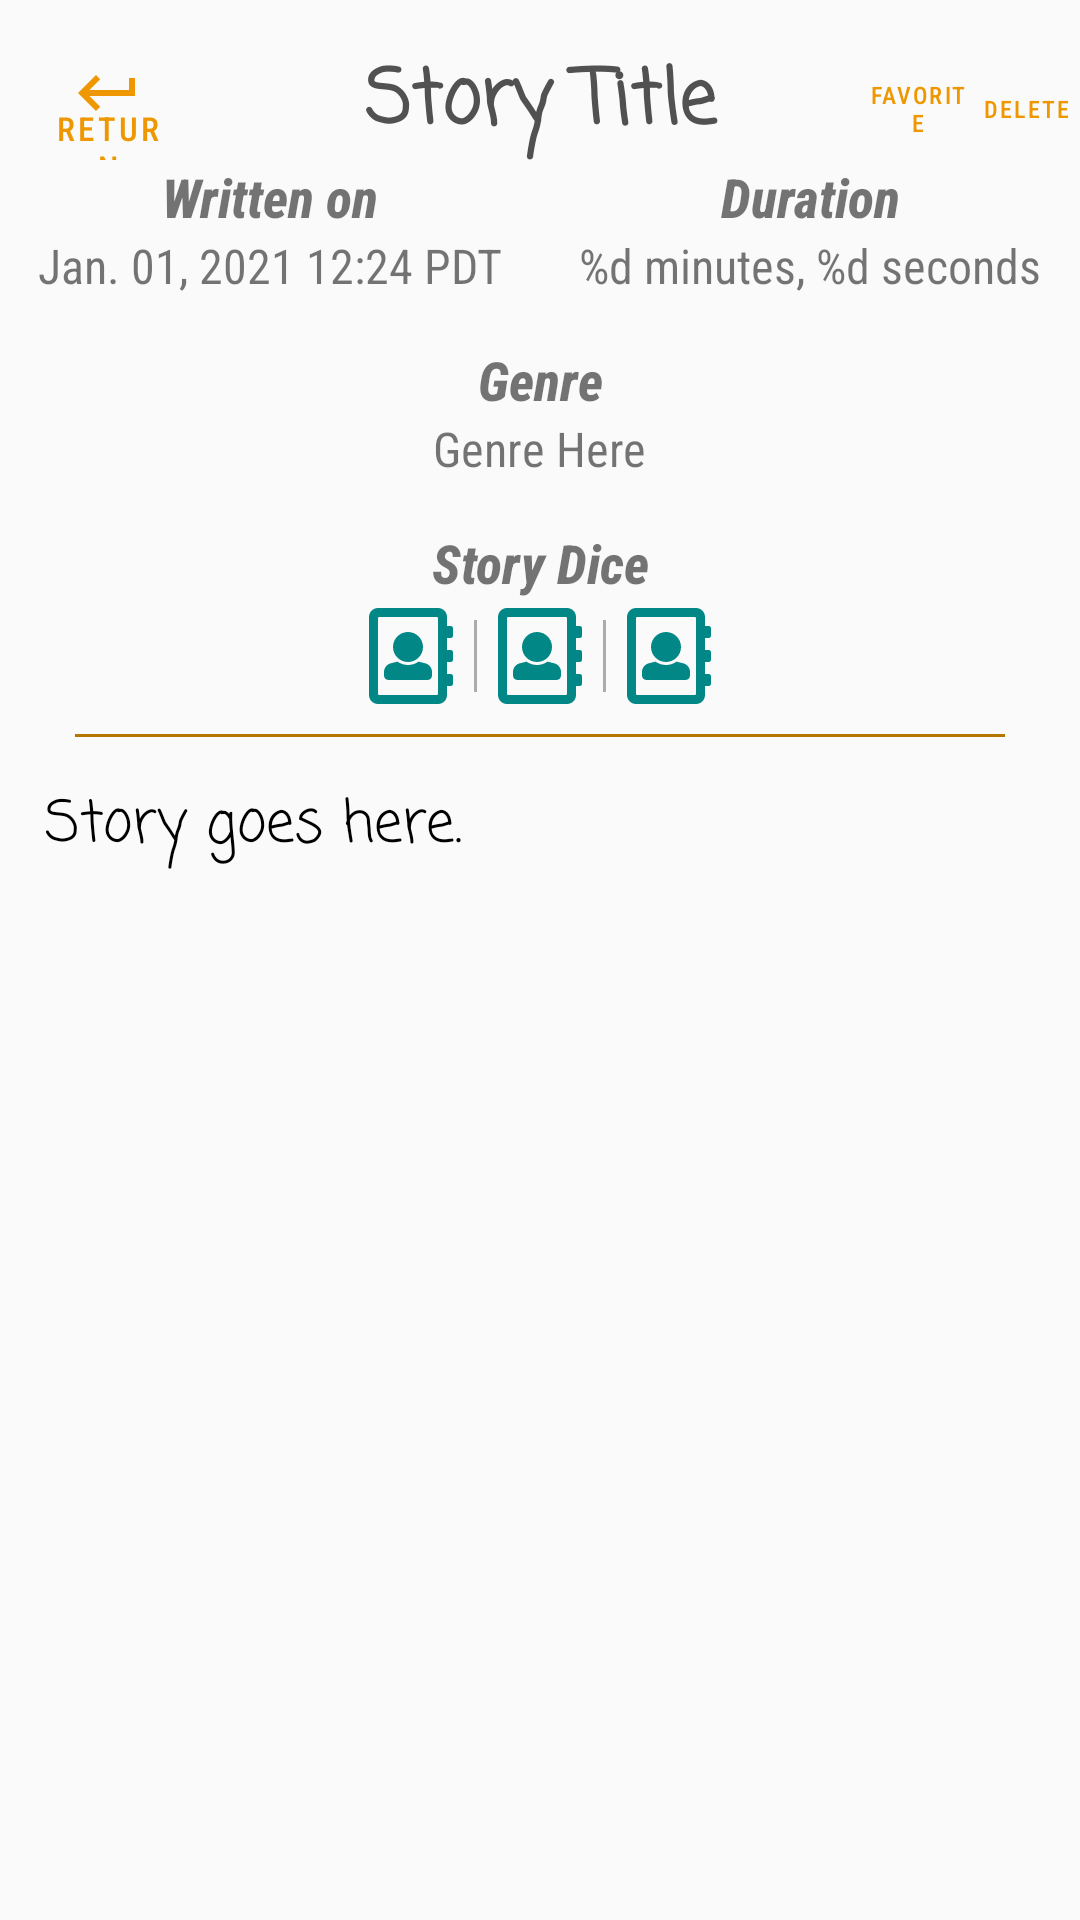

Produce the Android XML layout that renders to this screen, including the resource entries it uses.
<!-- AndroidManifest.xml: application theme Theme.EasyWriter -->
<!-- res/layout/fragment_free_write_details.xml -->
<?xml version="1.0" encoding="utf-8"?>
<androidx.constraintlayout.widget.ConstraintLayout xmlns:android="http://schemas.android.com/apk/res/android"
    xmlns:tools="http://schemas.android.com/tools"
    android:layout_width="match_parent"
    android:layout_height="match_parent"
    xmlns:app="http://schemas.android.com/apk/res-auto"
    tools:context=".controllers.FreeWriteDetailsFragment">

    <Button
        android:id="@+id/exit_detail_button"
        style="@style/Button_Bottom_Caption"
        app:layout_constraintTop_toTopOf="parent"
        app:layout_constraintLeft_toLeftOf="parent"
        app:layout_constraintRight_toLeftOf="@id/detail_story_name"
        app:layout_constraintBottom_toTopOf="@id/timestamp_header"
        android:drawableTop="@drawable/return_icon"
        android:paddingBottom="0dp"
        android:text="RETURN"
        app:layout_constraintHorizontal_weight="2"
        />


    <TextView
        android:id="@+id/detail_story_name"
        android:layout_width="0dp"
        android:layout_height="wrap_content"
        android:text="Story Title"
        style="@style/Header2"
        android:autoSizeTextType="uniform"
        android:layout_marginTop="15dp"
        app:layout_constraintTop_toTopOf="parent"
        app:layout_constraintLeft_toRightOf="@id/exit_detail_button"
        app:layout_constraintRight_toLeftOf="@id/favorite_button"
        android:maxLines="1"
        app:layout_constraintHorizontal_weight="6"/>

    <Button
        android:id="@+id/favorite_button"
        style="@style/Button_Bottom_Caption"
        app:layout_constraintTop_toTopOf="parent"
        app:layout_constraintLeft_toRightOf="@id/detail_story_name"
        app:layout_constraintRight_toRightOf="@id/recycle_button"
        app:layout_constraintBottom_toTopOf="@id/duration_header"
        android:drawableTop="@drawable/favorite_line"
        android:drawablePadding="-4dp"
        android:text="Favorite"
        android:textSize="8sp"
        android:paddingBottom="0dp"
        android:paddingHorizontal="0dp"
        app:layout_constraintHorizontal_weight="1"
        />

    <Button
        android:id="@+id/recycle_button"
        style="@style/Button_Bottom_Caption"
        app:layout_constraintTop_toTopOf="parent"
        app:layout_constraintLeft_toRightOf="@id/favorite_button"
        app:layout_constraintRight_toRightOf="parent"
        app:layout_constraintBottom_toTopOf="@id/duration_header"
        android:drawableTop="@drawable/delete"
        android:drawablePadding="-4dp"
        android:text="Delete"
        android:textSize="8sp"
        android:paddingBottom="0dp"
        android:paddingHorizontal="0dp"
        app:layout_constraintHorizontal_weight="1"
        />


    <TextView
        android:id="@+id/timestamp_header"
        android:layout_width="0dp"
        android:layout_height="wrap_content"
        android:fontFamily="sans-serif-condensed-medium"
        android:text="Written on"
        android:textSize="18dp"
        android:textStyle="italic|bold"
        app:layout_constraintTop_toBottomOf="@id/detail_story_name"
        app:layout_constraintLeft_toLeftOf="parent"
        app:layout_constraintRight_toLeftOf="@id/duration_header"
        app:layout_constraintHorizontal_weight="1"
        android:gravity="center"
        />

    <TextView
        android:id="@+id/duration_header"
        android:layout_width="0dp"
        android:layout_height="wrap_content"
        android:textSize="18dp"
        android:text="Duration"
        android:textStyle="italic|bold"
        android:fontFamily="sans-serif-condensed-medium"
        app:layout_constraintLeft_toRightOf="@id/timestamp_header"
        app:layout_constraintRight_toRightOf="parent"
        app:layout_constraintTop_toBottomOf="@id/detail_story_name"
        app:layout_constraintHorizontal_weight="1"
        android:gravity="center"
        />

    <TextView
        android:id="@+id/timestamp_textview"
        android:layout_width="0dp"
        android:layout_height="wrap_content"
        android:text="Jan. 01, 2021 12:24 PDT"
        android:textSize="16dp"
        android:textFontWeight="450"
        app:layout_constraintTop_toBottomOf="@id/timestamp_header"
        app:layout_constraintLeft_toLeftOf="parent"
        app:layout_constraintRight_toLeftOf="@id/duration_textview"
        android:fontFamily="sans-serif-condensed-medium"
        app:layout_constraintHorizontal_weight="1"
        android:gravity="center"
        />



    <TextView
        android:id="@+id/duration_textview"
        android:layout_width="0dp"
        android:layout_height="wrap_content"
        android:text="@string/detail_duration_string"
        android:textSize="16dp"
        android:fontFamily="sans-serif-condensed-medium"
        android:textFontWeight="450"
        app:layout_constraintLeft_toRightOf="@id/timestamp_textview"
        app:layout_constraintRight_toRightOf="parent"
        app:layout_constraintTop_toBottomOf="@id/duration_header"
        app:layout_constraintHorizontal_weight="1"
        android:gravity="center"
        />

    <TextView
        android:id="@+id/genre_header"
        android:layout_width="wrap_content"
        android:layout_height="wrap_content"
        android:textSize="18dp"
        android:text="Genre"
        android:textStyle="italic|bold"
        android:fontFamily="sans-serif-condensed-medium"
        android:layout_marginTop="15dp"
        app:layout_constraintLeft_toLeftOf="parent"
        app:layout_constraintRight_toRightOf="parent"
        app:layout_constraintTop_toBottomOf="@id/duration_textview"/>

    <TextView
        android:id="@+id/genre_textview"
        android:layout_width="wrap_content"
        android:layout_height="wrap_content"
        android:text="Genre Here"
        android:textSize="16dp"
        android:fontFamily="sans-serif-condensed-medium"
        android:textFontWeight="450"
        app:layout_constraintLeft_toLeftOf="parent"
        app:layout_constraintRight_toRightOf="parent"
        app:layout_constraintTop_toBottomOf="@id/genre_header"/>

    <TextView
        android:id="@+id/story_dice_header"
        android:layout_width="wrap_content"
        android:layout_height="wrap_content"
        android:text="Story Dice"
        android:textSize="18dp"
        android:textStyle="italic|bold"
        android:fontFamily="sans-serif-condensed-medium"
        app:layout_constraintLeft_toLeftOf="parent"
        app:layout_constraintRight_toRightOf="parent"
        app:layout_constraintTop_toBottomOf="@id/genre_textview"
        android:layout_marginTop="15dp"
        />

    <androidx.appcompat.widget.LinearLayoutCompat
        android:id="@+id/story_dice_container_detailview"
        android:layout_width="wrap_content"
        android:layout_height="32dp"
        app:layout_constraintLeft_toLeftOf="parent"
        app:layout_constraintRight_toRightOf="parent"
        app:layout_constraintTop_toBottomOf="@id/story_dice_header"
        android:gravity="center_horizontal"
        app:divider="@drawable/vertical_divider"
        app:showDividers="middle"
        app:dividerPadding="4dip"
        android:layout_marginTop="3dp"
        >
        <ImageView
            android:layout_width="32dp"
            android:layout_height="match_parent"
            android:src="@drawable/pic_1"
            android:layout_marginHorizontal="5dp"
            />
        <ImageView
            android:layout_width="32dp"
            android:layout_height="match_parent"
            android:src="@drawable/pic_1"
            android:layout_marginHorizontal="5dp"
            />
        <ImageView
            android:layout_width="32dp"
            android:layout_height="match_parent"
            android:src="@drawable/pic_1"
            android:layout_marginHorizontal="5dp"
            />
    </androidx.appcompat.widget.LinearLayoutCompat>

    <View
        android:id="@+id/hud_divider"
        android:layout_width="match_parent"
        android:layout_height="1dp"
        android:background="@color/orange_700"
        app:layout_constraintTop_toBottomOf="@id/story_dice_container_detailview"
        android:layout_marginTop="10dp"
        android:layout_marginHorizontal="25dp"
        />

    <TextView
        android:id="@+id/story_textview"
        android:layout_width="match_parent"
        android:layout_height="0dp"
        android:layout_margin="15dp"
        app:layout_constraintTop_toBottomOf="@id/hud_divider"
        app:layout_constraintBottom_toBottomOf="parent"
        app:layout_constraintLeft_toLeftOf="parent"
        app:layout_constraintRight_toRightOf="parent"
        android:scrollbars="vertical"
        android:fontFamily="casual"
        android:text="Story goes here."
        android:textFontWeight="500"
        android:textColor="@color/black"
        android:textSize="19sp"
        android:textIsSelectable="true"
        />



</androidx.constraintlayout.widget.ConstraintLayout>
<!-- resources referenced by this layout -->
<resources>
  <color name="black">#FF000000</color>
  <color name="orange_700">#B37700</color>
  <!-- drawable pic_1 (drawable) -->
  <?xml version="1.0" encoding="utf-8"?>
  <vector xmlns:android="http://schemas.android.com/apk/res/android"
      android:width="21dp"
      android:height="24dp"
      android:viewportWidth="448"
      android:viewportHeight="512">
      <path
          android:fillColor="@color/teal_700"
          android:pathData="M436 160c6.627 0 12-5.373 12-12v-40c0-6.627-5.373-12-12-12h-20V48c0-26.51-21.49-48-48-48H48C21.49 0 0 21.49 0 48v416c0 26.51 21.49 48 48 48h320c26.51 0 48-21.49 48-48v-48h20c6.627 0 12-5.373 12-12v-40c0-6.627-5.373-12-12-12h-20v-64h20c6.627 0 12-5.373 12-12v-40c0-6.627-5.373-12-12-12h-20v-64h20zm-74 304H54a6 6 0 0 1-6-6V54a6 6 0 0 1 6-6h308a6 6 0 0 1 6 6v404a6 6 0 0 1-6 6zM128 208c0-44.183 35.817-80 80-80s80 35.817 80 80-35.817 80-80 80-80-35.817-80-80zm208 133.477V360c0 13.255-10.745 24-24 24H104c-13.255 0-24-10.745-24-24v-18.523c0-22.026 14.99-41.225 36.358-46.567l35.657-8.914c29.101 20.932 74.509 26.945 111.97 0l35.657 8.914C321.01 300.252 336 319.452 336 341.477z"
      />
  </vector>
  <!-- drawable return_icon (drawable) -->
  <vector android:autoMirrored="true" android:height="24dp"
      android:tint="@color/orange_500" android:viewportHeight="24"
      android:viewportWidth="24" android:width="24dp" xmlns:android="http://schemas.android.com/apk/res/android">
      <path android:fillColor="@color/orange_500" android:pathData="M19,7v4H5.83l3.58,-3.59L8,6l-6,6 6,6 1.41,-1.41L5.83,13H21V7z"/>
  </vector>
  <!-- drawable vertical_divider (drawable) -->
  <?xml version="1.0" encoding="utf-8"?>
  <shape xmlns:android="http://schemas.android.com/apk/res/android">
      <size android:width="1dip" />
      <solid android:color="#ACACAC" />
  </shape>
  <string name="detail_duration_string">%d minutes, %d seconds</string>
  <style name="Button_Bottom_Caption" parent="Widget.MaterialComponents.Button.OutlinedButton">
          <item name="android:layout_width">0dp</item>
          <item name="android:layout_height">0dp</item>
          <item name="android:drawablePadding">-8dp</item>
          <item name="android:textSize">11sp</item>
          <item name="android:background">@color/orange_500</item>
          <item name="android:shadowColor">@color/orange_700</item>
          <item name="android:fontFamily">sans-serif-condensed-medium</item>
          <item name="android:layout_marginTop">15dp</item>
      </style>
  <style name="Header2" parent="Header1">
          <item name="android:textSize">25sp</item>
          <item name="android:textColor">#515151</item>
      </style>
  <style name="Theme.EasyWriter" parent="Theme.MaterialComponents.DayNight.NoActionBar.Bridge">
          
          <item name="colorPrimary">@color/orange_500</item>
          <item name="colorPrimaryVariant">@color/orange_700</item>
          <item name="colorOnPrimary">@color/white</item>
          
          <item name="colorSecondary">@color/teal_200</item>
          <item name="colorSecondaryVariant">@color/teal_700</item>
          <item name="colorOnSecondary">@color/black</item>
          
          <item name="android:statusBarColor" tools:targetApi="l">?attr/colorPrimaryVariant</item>
          
      </style>
  <color name="teal_700">#FF018786</color>
  <color name="orange_500">#EE9700</color>
  <style name="Header1">
          <item name="android:textAlignment">center</item>
          <item name="android:textSize">50sp</item>
          <item name="android:textStyle">bold</item>
          <item name="fontFamily">casual</item>
          <item name="android:textColor">#000</item>
      </style>
  <color name="white">#FFFFFFFF</color>
  <color name="teal_200">#FF03DAC5</color>
</resources>
